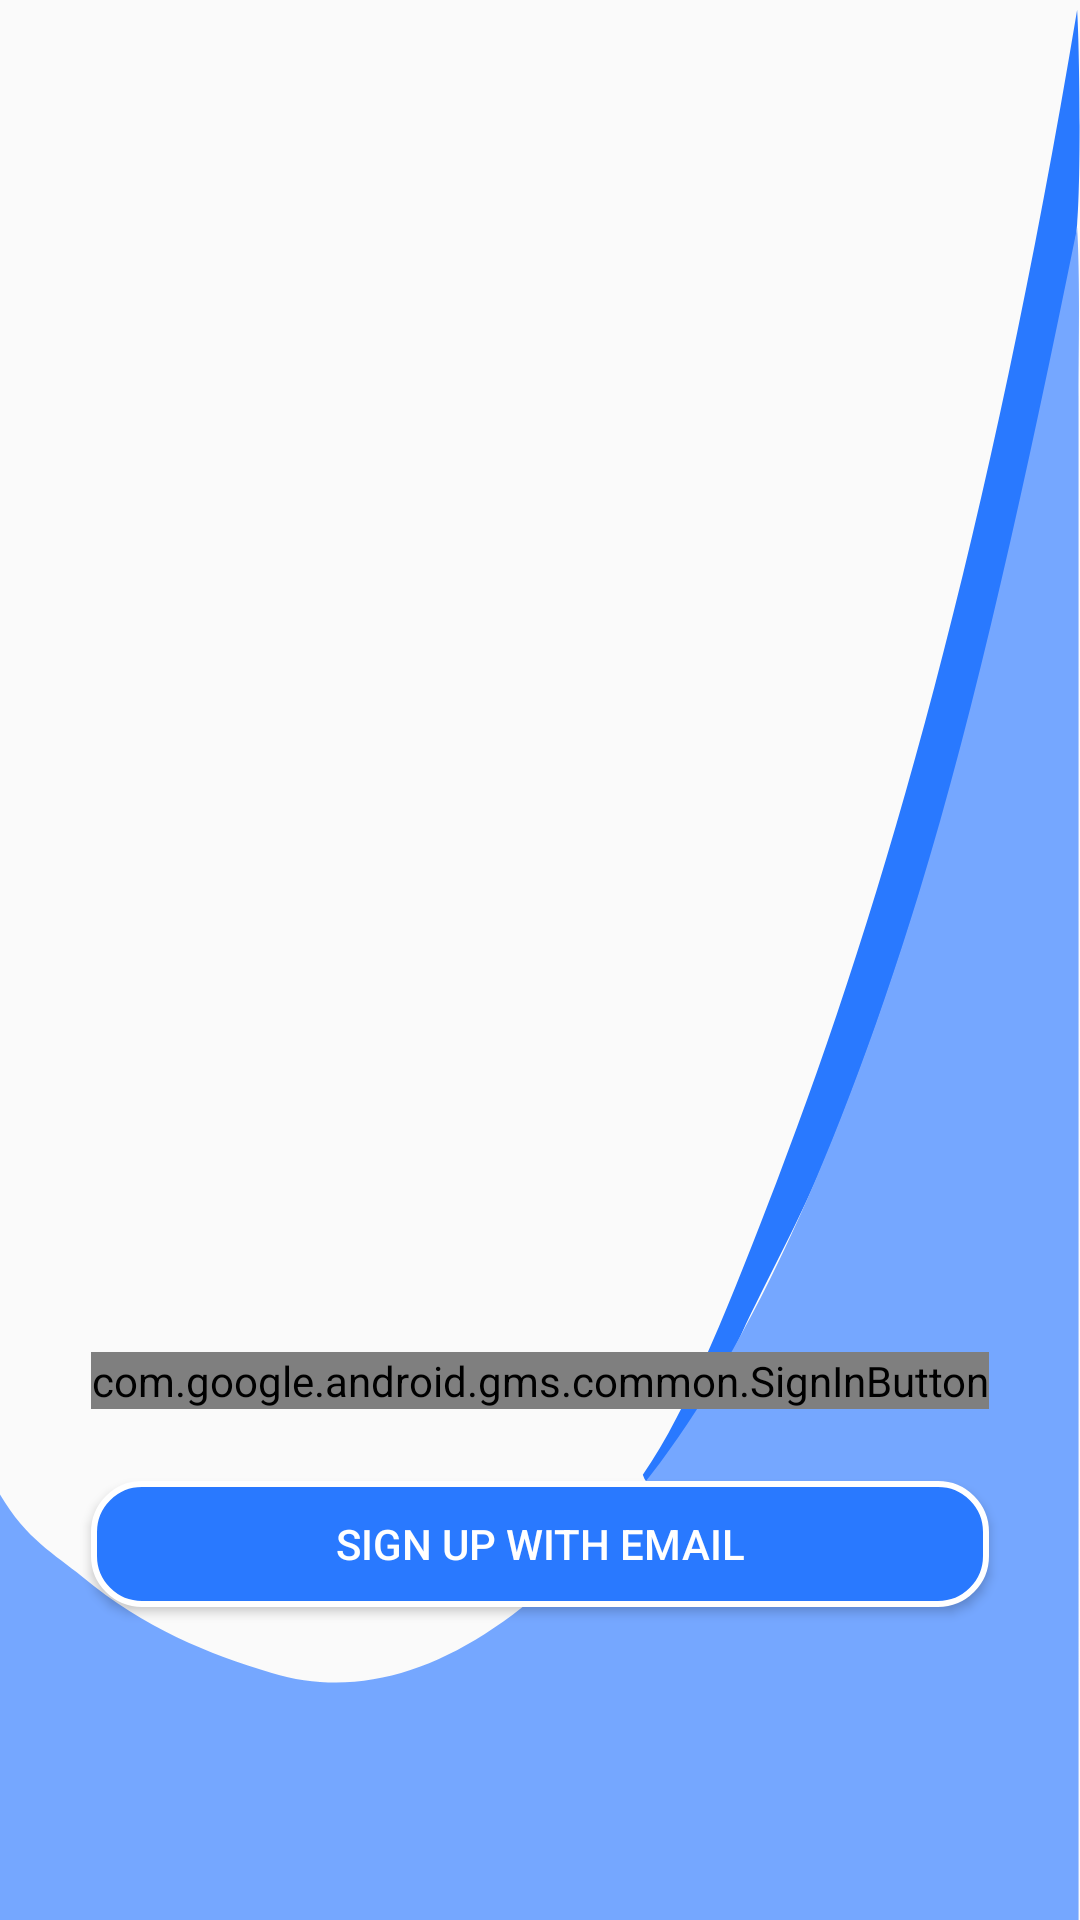

Reconstruct the res/layout file that produces this screen, plus the resources it refers to.
<!-- AndroidManifest.xml: application theme AppTheme.NoActionBar -->
<!-- res/layout/fragment_sign_up.xml -->
<?xml version="1.0" encoding="utf-8"?>
<layout xmlns:android="http://schemas.android.com/apk/res/android"
    xmlns:app="http://schemas.android.com/apk/res-auto"
    xmlns:tools="http://schemas.android.com/tools">
    <LinearLayout
    android:layout_width="match_parent"
    android:layout_height="match_parent"
    android:orientation="vertical"
    android:background="@drawable/footer"
    tools:context=".SignUpLogIn.SignUpFragment">
        <ImageView
            android:id="@+id/imageView4"
            android:layout_width="match_parent"
            android:layout_height="0dp"
            android:layout_weight="2"
            android:src="@drawable/welcome_banner" />
    <androidx.constraintlayout.widget.ConstraintLayout
        android:layout_width="match_parent"
        android:layout_height="0dp"
        android:layout_weight="1">

        <com.google.android.gms.common.SignInButton
            android:id="@+id/signUpButton"
            android:layout_width="wrap_content"
            android:layout_height="wrap_content"
            android:layout_marginTop="24dp"
            app:layout_constraintEnd_toEndOf="parent"
            app:layout_constraintStart_toStartOf="parent"
            app:layout_constraintTop_toTopOf="parent" />

        <Button
            android:id="@+id/sign_up_create_account"
            android:layout_width="0dp"
            android:layout_height="42dp"
            android:layout_marginTop="24dp"
            android:background="@drawable/sign_up_button_back"
            android:text="Sign Up with email"
            android:textColor="@color/white"
            app:layout_constraintEnd_toEndOf="@+id/signUpButton"
            app:layout_constraintStart_toStartOf="@+id/signUpButton"
            app:layout_constraintTop_toBottomOf="@+id/signUpButton" />
    </androidx.constraintlayout.widget.ConstraintLayout>
</LinearLayout>
</layout>
<!-- resources referenced by this layout -->
<resources>
  <color name="white">#FFFFFF</color>
  <!-- drawable footer (drawable) -->
  <?xml version="1.0" encoding="utf-8"?>
  <vector xmlns:android="http://schemas.android.com/apk/res/android"
      android:width="200dp"
      android:height="100dp"
      android:viewportWidth="751"
      android:viewportHeight="194"
      >
      <path
          android:pathData="M749,1C688.422,53.756 614.715,91.218 540,119.424C509.904,130.785 478.564,142.485 447,149C453.18,151.569 460.815,147.676 467,146.36C483.062,142.945 499.307,139.846 515,134.96C535.317,128.634 555.917,123.455 576,116.308C616.997,101.717 656.601,83.691 694,61.396C707.726,53.213 721.092,44.265 734,34.849C738.574,31.512 746.074,27.669 748.972,22.7C751.603,18.189 750.959,5.668 749,1z"
          android:fillColor="@color/colorPrimary"
          android:strokeColor="#00000000"/>
  
      <path
          android:pathData="M749,23C713.765,48.31 678.34,71.637 639,90.219C576.196,119.885 508.198,139.472 440,151.321C357.117,165.721 273.144,172.724 189,169.039C144.766,167.102 101.042,164.57 57,159.285C38.098,157.018 18.531,155.565 0,151L0,194L750,194L750,74L750,40C750,34.65 751.085,27.969 749,23z"
          android:fillColor="@color/colorAccent"
          android:strokeColor="#00000000"/>
  
  </vector>
  <!-- drawable sign_up_button_back (drawable) -->
  <?xml version="1.0" encoding="utf-8"?>
  <shape xmlns:android="http://schemas.android.com/apk/res/android">
  
      <solid android:color="@color/colorPrimary"/>
      <stroke android:color="#FFFFFF"
          android:width="2dp"/>
      <corners android:radius="16dp"/>
  </shape>
  <style name="AppTheme.NoActionBar">
          <item name="windowActionBar">false</item>
          <item name="windowNoTitle">true</item>
      </style>
  <color name="colorPrimary">#2979ff</color>
  <color name="colorAccent">#75a7ff</color>
</resources>
